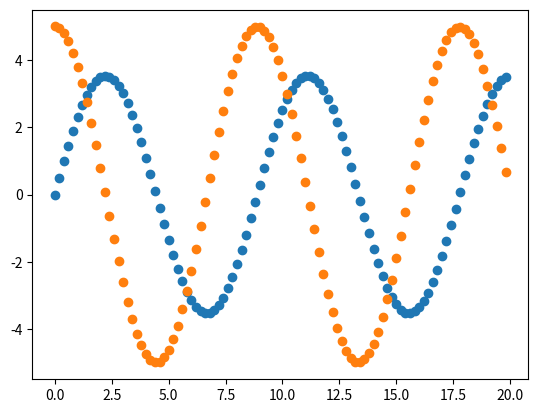

Write the Python code that produced this figure.
#harmonic oscillator using RK4
import numpy as np
import matplotlib.pyplot as plt

tmin=0
tmax=20.
N=100.
dt=(tmax-tmin)/N
t=np.arange(tmin,tmax,dt)
#print(dt,t)
x=[0,5.]
q1=[]
p1=[]

def harosl(x,t):
    m=2.0
    sqw=.5
    q=x[0]
    p=x[1]
    y=np.zeros(len(x))
    y[0]= p/m
    y[1]= -m*sqw*q
    return y

def rk4(x,t,dt):
    for t in range(len(t)):
        k1= dt*harosl(x,t)
        k2= dt*harosl(x+k1*0.5,t+dt*0.5)
        k3= dt*harosl(x+k2*0.5,t+dt*0.5)
        k4= dt*harosl(x+k3, t+dt)
        z=x+(k1/6.0)+(k2/3.0)+(k3/3.0)+(k4/6.0)
        q1.append(x[0])
        p1.append(x[1])
        x=z
        
sol=rk4(x,t,dt)
#print(sol)
plt.scatter(t,q1)
plt.scatter(t,p1)
#plt.scatter(q1,p1)
